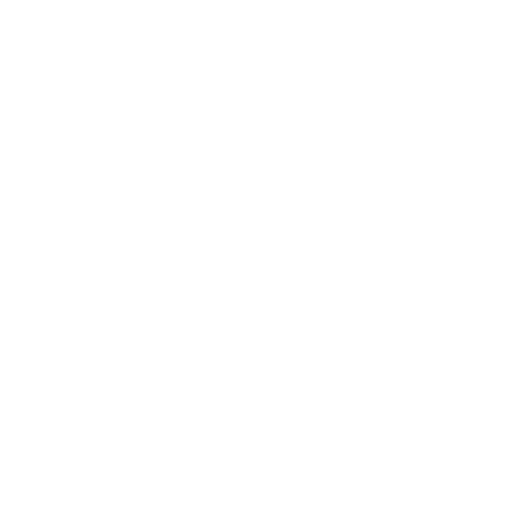
t = 0.00 s
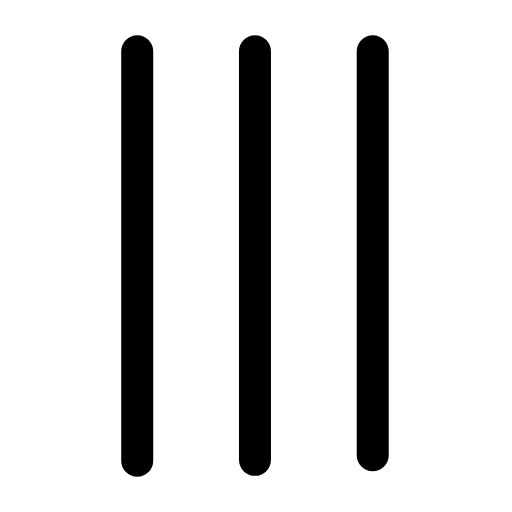
t = 0.24 s
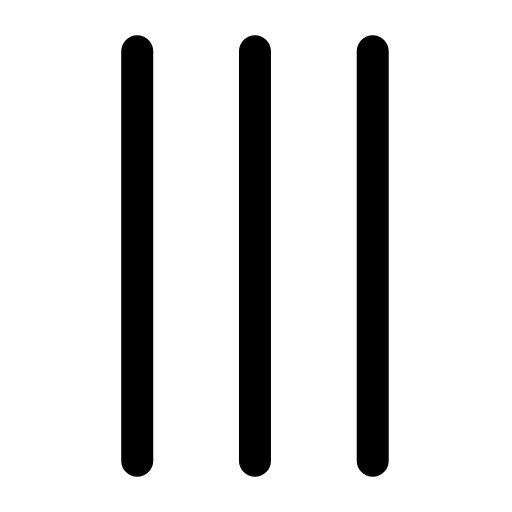
t = 0.47 s
t = 0.68 s: frame unchanged from t = 0.47 s, image omitted
t = 0.93 s: frame unchanged from t = 0.47 s, image omitted
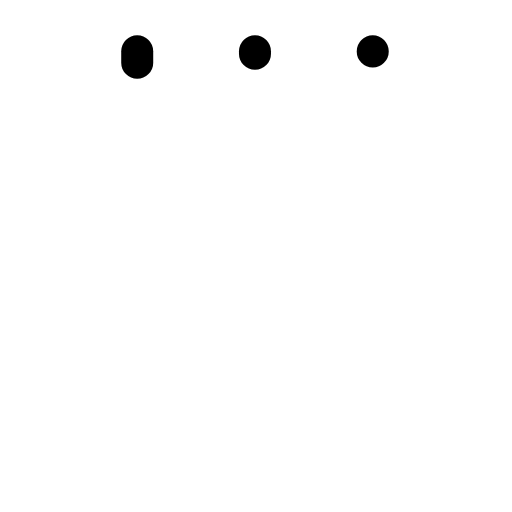
t = 1.17 s

The animated SVG that drew these frames (rendered in a browser with its animation timeline set to each time). Animation: 3 SMIL elements (animate=3); one cycle of 1.40 s, repeats indefinitely.

<svg xmlns="http://www.w3.org/2000/svg" width="24" height="24" viewBox="0 0 24 24" fill="none"><g transform="translate(0.912 -2.4) scale(1.2)"><line stroke="currentColor" stroke-width="1.25" stroke-linecap="round" stroke-linejoin="round" fill="none" x1="4.6" x2="4.6" y1="4" y2="20" pathLength="1" stroke-dasharray="1"><animate attributeName="stroke-dashoffset" values="1;1;0;0;0;0;1;1;1" keyTimes="0;0;0.189;0.45;0.6;0.774;0.9;0.9;1" dur="1.4s" repeatCount="indefinite" calcMode="spline" keySplines="0.16 1 0.3 1;0.16 1 0.3 1;0.16 1 0.3 1;0.16 1 0.3 1;0.16 1 0.3 1;0.16 1 0.3 1;0.16 1 0.3 1;0.16 1 0.3 1"/></line><line stroke="currentColor" stroke-width="1.25" stroke-linecap="round" stroke-linejoin="round" fill="none" x1="9.2" x2="9.2" y1="4" y2="20" pathLength="1" stroke-dasharray="1"><animate attributeName="stroke-dashoffset" values="1;1;0;0;0;0;1;1;1" keyTimes="0;0.0315;0.2205;0.45;0.6;0.753;0.879;0.9;1" dur="1.4s" repeatCount="indefinite" calcMode="spline" keySplines="0.16 1 0.3 1;0.16 1 0.3 1;0.16 1 0.3 1;0.16 1 0.3 1;0.16 1 0.3 1;0.16 1 0.3 1;0.16 1 0.3 1;0.16 1 0.3 1"/></line><line stroke="currentColor" stroke-width="1.25" stroke-linecap="round" stroke-linejoin="round" fill="none" x1="13.8" x2="13.8" y1="4" y2="20" pathLength="1" stroke-dasharray="1"><animate attributeName="stroke-dashoffset" values="1;1;0;0;0;0;1;1;1" keyTimes="0;0.063;0.252;0.45;0.6;0.732;0.858;0.9;1" dur="1.4s" repeatCount="indefinite" calcMode="spline" keySplines="0.16 1 0.3 1;0.16 1 0.3 1;0.16 1 0.3 1;0.16 1 0.3 1;0.16 1 0.3 1;0.16 1 0.3 1;0.16 1 0.3 1;0.16 1 0.3 1"/></line></g></svg>
